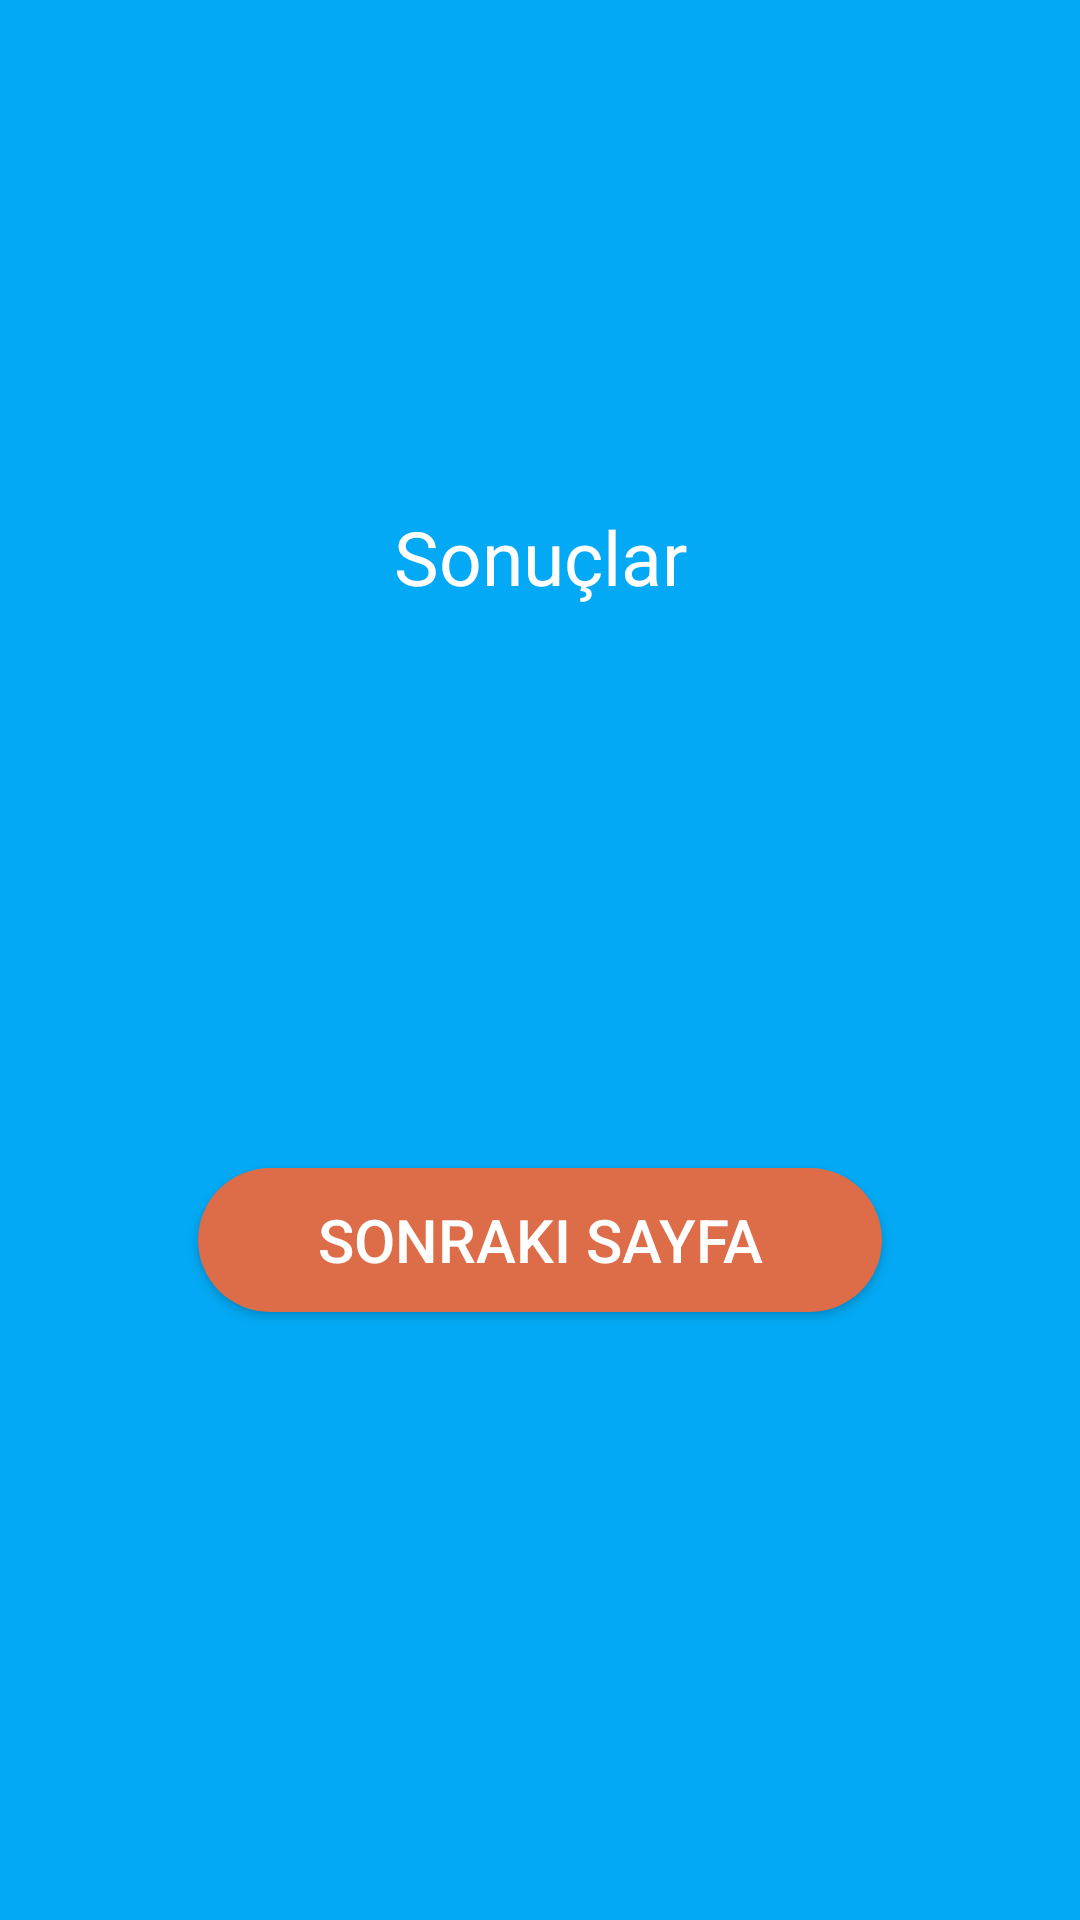

Here is an Android app screen rendered from its layout file. Give the layout XML and the strings, colors and styles it references.
<!-- AndroidManifest.xml: application theme Theme.UPSchoolHomeworkNavigation -->
<!-- res/layout/fragment_results.xml -->
<?xml version="1.0" encoding="utf-8"?>
<androidx.constraintlayout.widget.ConstraintLayout xmlns:android="http://schemas.android.com/apk/res/android"
    xmlns:tools="http://schemas.android.com/tools"
    android:layout_width="match_parent"
    android:layout_height="match_parent"
    xmlns:app="http://schemas.android.com/apk/res-auto"
    android:padding="16dp"
    android:background="#03A9F4"
    tools:context=".ui.ResultsFragment">

    <TextView
        android:id="@+id/resultText"
        android:layout_width="wrap_content"
        android:layout_height="wrap_content"
        android:text="Sonuçlar"
        android:textColor="@color/white"
        android:textSize="25sp"
        app:layout_constraintTop_toTopOf="parent"
        app:layout_constraintStart_toStartOf="parent"
        app:layout_constraintEnd_toEndOf="parent"
        app:layout_constraintBottom_toTopOf="@+id/goBackButton"
        android:layout_marginTop="16dp"/>

    <TextView
        android:id="@+id/resultTextView"
        android:layout_width="wrap_content"
        android:layout_height="wrap_content"
        android:textColor="@color/white"
        android:textSize="25sp"
        android:layout_marginTop="16dp"
        app:layout_constraintTop_toBottomOf="@+id/resultText"
        app:layout_constraintStart_toStartOf="parent"
        app:layout_constraintEnd_toEndOf="parent"/>

    <androidx.appcompat.widget.AppCompatButton
        android:id="@+id/goBackButton"
        android:layout_width="match_parent"
        android:layout_height="wrap_content"
        android:layout_marginTop="30dp"
        android:layout_margin="50dp"
        android:background="@drawable/rounded_shape"
        android:textColor="@color/white"
        android:text="Sonraki Sayfa"
        android:textSize="20sp"
        app:layout_constraintTop_toBottomOf="@+id/resultText"
        app:layout_constraintStart_toStartOf="parent"
        app:layout_constraintEnd_toEndOf="parent"
        app:layout_constraintBottom_toBottomOf="parent"/>

</androidx.constraintlayout.widget.ConstraintLayout>
<!-- resources referenced by this layout -->
<resources>
  <!-- drawable rounded_shape (drawable) -->
  <?xml version="1.0" encoding="utf-8"?>
  <shape xmlns:android="http://schemas.android.com/apk/res/android"
      android:shape="rectangle">
      <solid android:color="#DD6C48" /> 
      <corners android:radius="50dp" /> 
  </shape>
  <style name="Theme.UPSchoolHomeworkNavigation" parent="Base.Theme.UPSchoolHomeworkNavigation" />
  <style name="Base.Theme.UPSchoolHomeworkNavigation" parent="Theme.Material3.DayNight.NoActionBar">
          
          
      </style>
  <!-- not gathered from this repository: default colours our renderer supplied (Android Studio template values) -->
  <color name="white">#FFFFFFFF</color>
</resources>
